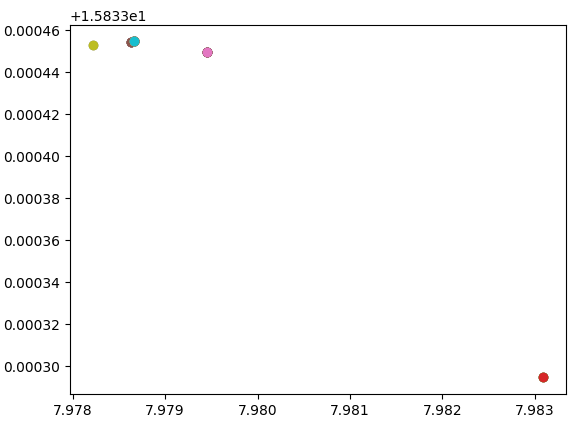

Here is the Python script that generated this plot:
# 目标函数值计算
import math
import time
from matplotlib import pyplot as plt
import numpy as np


def f(C):
    # return 1/(C[0]**2+C[1]**2+C[2]**2+C[3]**2+1)
    return C[0]*math.sin(C[0])*2
# 初始化种群 C=[[[x],[v]]]
def init(N):
    C = np.zeros((N,2,1))
    global pBest,gBest
    for i in range(N):
        for j in range(1):
            C[i][0][j] = np.random.uniform(min,max) # x取值范围
            C[i][1][j] = np.random.uniform(-1,1)
        pBest[i] = C[i][0]
    gBest = pBest[np.argmax(Eval(C,N))].copy() #最大值用argmax，最小值用argmin
    return C
# 判断更新后是否还在问题空间内
def whether_out(C):
    for i in range(len(C)):
        for j in range(1):
            if C[i][0][j] < min : # x取值范围
                C[i][0][j] = min
            elif C[i][0][j] > max: # x取值范围
                C[i][0][j] = max
    return C

# 更新粒子的速度和位置
def update_C(C,N,w,c1,c2):
    '''
    C:种群 [[[x],[v]]]
    N:种群规模 100
    w:惯量权重 初始0.9，递减到0.4
    c1、c2:加速系数
    pBest: 每个粒子的历史最优位置[[x]]
    gBest: 全局最优位置[x]
    '''
#     print(C.shape)
    for i in range(N):
        for j in range(1):
            rand1 = np.random.random()
            rand2 = np.random.random()
            C[i][1][j] = w*C[i][1][j]+c1*rand1*(pBest[i][j]-C[i][0][j]) \
                         +c2*rand2*(gBest[j]-C[i][0][j])
            C[i][0][j] +=  C[i][1][j]
    C = whether_out(C)
    return C
        
# 评估函数
def Eval(C,N):
    temp = np.array([])
    for i in range(N):
        temp = np.append(temp,f(C[i][0]))
    print(temp)
    return temp
# 更新粒子的历史最优和全局最优
def update_best(C,N,fitness):
    '''
    pBest: 每个粒子的历史最优位置,[[x]]
    gBest: 全局最优位置,[x]
    fitness: 粒子当前适应值,[f(x)]
    '''
    global pBest,gBest
    
    for i in range(N):
        if fitness[i] > f(pBest[i]): # <表示求函数最小值，>表示最大值
            pBest[i] = C[i][0] 
        if fitness[i] > f(gBest): # <表示求函数最小值，>表示最大值
            gBest = C[i][0].copy()
# w线性递减
def w_degression(w,N):
    w -= 0.5/N
    return w
def PSO(length,N,w,c1,c2):
    global pBest,gBest
    global min,max
    min,max = 1,9
    C = init(N)
    list_out = []
    plt.figure()
    x1 = np.arange(1, 9, 0.000001)
    y1 = [x1*math.sin(x1)*2 for x1 in x1]
    # plt.plot(x1,y1)
#     print('gBest:',gBest)
    for i in range(length):
        C = update_C(C,N,w,c1,c2)
        fitness = Eval(C,N)
        update_best(C,N,fitness)
        # w=w_degression(w,N)
        list_out.append(f(gBest))
        plt.scatter(gBest,f(gBest))
        plt.pause(0.1)
        # if f(gBest)==1.75:
        #     break    
    
    plt.rcParams['font.sans-serif']=['SimHei']
    plt.rcParams['axes.unicode_minus'] = False
    
    # plt.ylabel('最优值')
    # plt.xlabel('迭代次数')
    # plt.title('迭代趋势')
    x_label = []
    for i in range(1,length+1):
        x_label.append(i)
    
    # for i in range(length):
    #     plt.plot(x_label[:i],list_out[:i])
    #     plt.pause(0.1) # 暂停时间，越小绘制速度越快
    plt.show()
    return [f(gBest),gBest,i]
start = time.time()
print(start)
c1,c2 = 2,2
# length:迭代次数，N:种群规模
length,N=60,20
w=0.5
pBest = np.zeros((N,1))
gBest = np.zeros(1)
# PSO(length,N,w,c1,c2)
print(PSO(length,N,w,c1,c2))
end = time.time()
print(end)
print('PSO运行时间: %.2f s'%(end-start))
